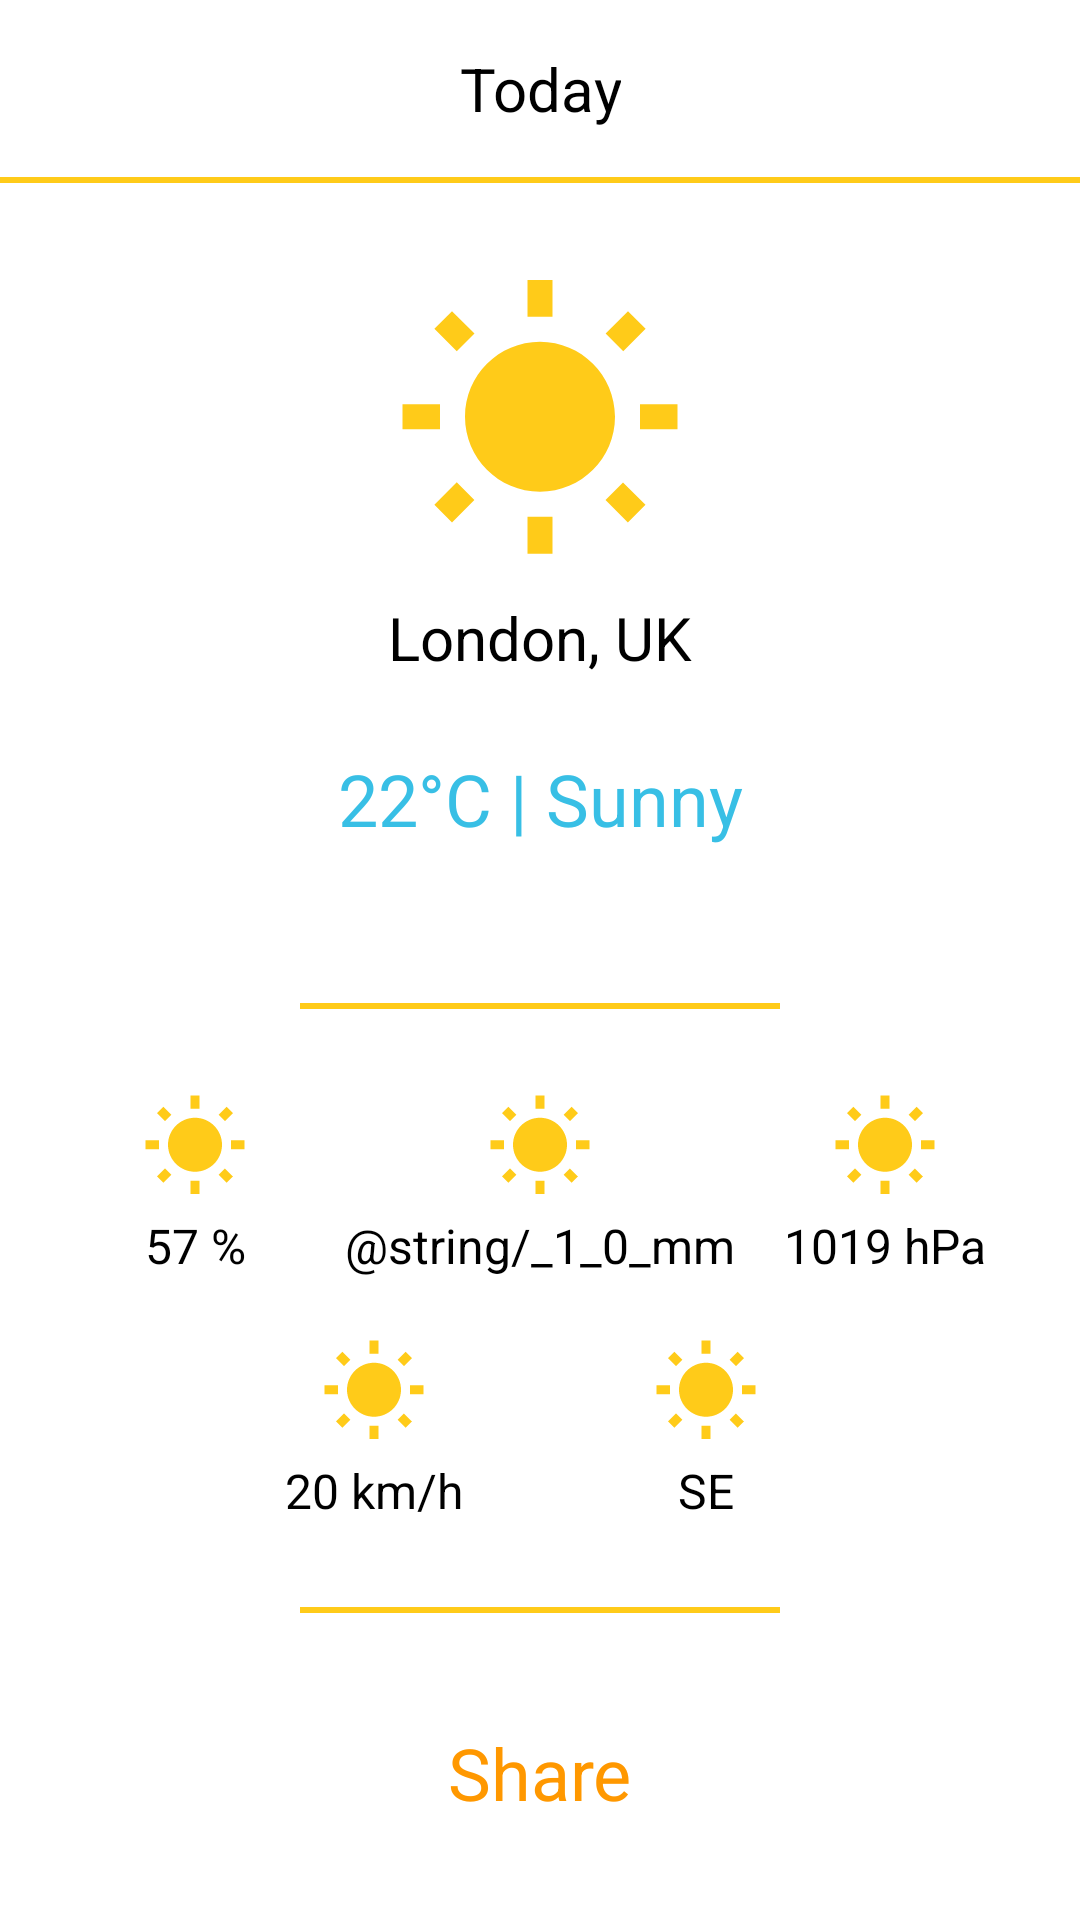

Reconstruct the res/layout file that produces this screen, plus the resources it refers to.
<!-- AndroidManifest.xml: application theme Theme.WeatherApplication -->
<!-- res/layout/fragment_current_weather.xml -->
<?xml version="1.0" encoding="utf-8"?>
<androidx.constraintlayout.widget.ConstraintLayout xmlns:android="http://schemas.android.com/apk/res/android"
    xmlns:app="http://schemas.android.com/apk/res-auto"
    android:layout_width="match_parent"
    android:layout_height="wrap_content"
    android:background="@color/white">

    <TextView
        android:id="@+id/todayTextView"
        android:layout_width="wrap_content"
        android:layout_height="@dimen/dp0"
        android:layout_marginTop="@dimen/dp16"
        android:layout_marginBottom="@dimen/dp16"
        android:gravity="center"
        android:text="@string/today_text"
        android:textColor="@color/black"
        android:textSize="@dimen/sp20"
        app:layout_constraintEnd_toEndOf="parent"
        app:layout_constraintStart_toStartOf="parent"
        app:layout_constraintTop_toTopOf="parent" />


    <LinearLayout
        android:id="@+id/line"
        android:layout_width="@dimen/dp0"
        android:layout_height="@dimen/sp2"
        android:layout_marginTop="@dimen/dp16"
        android:background="@color/yellow"
        android:gravity="center"
        android:orientation="vertical"
        app:layout_constraintEnd_toEndOf="parent"
        app:layout_constraintHorizontal_bias="0.0"
        app:layout_constraintStart_toStartOf="parent"
        app:layout_constraintTop_toBottomOf="@+id/todayTextView" />

    <ImageView
        android:id="@+id/weatherImageView"
        android:layout_width="@dimen/dp100"
        android:layout_height="@dimen/dp100"
        android:layout_marginTop="32dp"
        app:layout_constraintEnd_toEndOf="parent"
        app:layout_constraintStart_toStartOf="parent"
        app:layout_constraintTop_toTopOf="@id/line"
        app:srcCompat="@drawable/ic_test" />

    <TextView
        android:id="@+id/locationTextView"
        android:layout_width="wrap_content"
        android:layout_height="wrap_content"
        android:layout_marginTop="8dp"
        android:text="@string/london_uk"
        android:textColor="@color/black"
        android:textSize="@dimen/sp20"
        app:layout_constraintEnd_toEndOf="parent"
        app:layout_constraintStart_toStartOf="parent"
        app:layout_constraintTop_toBottomOf="@+id/weatherImageView" />

    <ImageView
        android:id="@+id/locationImageView"
        android:layout_width="@dimen/dp20"
        android:layout_height="@dimen/dp20"
        android:layout_marginEnd="@dimen/dp36"
        app:layout_constraintBottom_toBottomOf="@+id/locationTextView"
        app:layout_constraintEnd_toStartOf="@+id/locationTextView"
        app:layout_constraintTop_toTopOf="@+id/locationTextView"
        app:srcCompat="@drawable/mark" />

    <TextView
        android:id="@+id/tempTextView"
        android:layout_width="wrap_content"
        android:layout_height="wrap_content"
        android:layout_marginTop="@dimen/dp24"
        android:text="@string/temp_text"
        android:textColor="@color/blue"
        android:textSize="@dimen/sp24"
        app:layout_constraintEnd_toEndOf="parent"
        app:layout_constraintStart_toStartOf="parent"
        app:layout_constraintTop_toBottomOf="@+id/locationTextView" />

    <LinearLayout
        android:id="@+id/lineTwo"
        android:layout_width="@dimen/dp0"
        android:layout_height="@dimen/dp2"
        android:layout_marginStart="@dimen/dp100"
        android:layout_marginTop="@dimen/dp52"
        android:layout_marginEnd="@dimen/dp100"
        android:background="@color/yellow"
        android:gravity="center"
        android:orientation="vertical"
        app:layout_constraintEnd_toEndOf="parent"
        app:layout_constraintHorizontal_bias="0.0"
        app:layout_constraintStart_toStartOf="parent"
        app:layout_constraintTop_toBottomOf="@+id/tempTextView" />

    <androidx.constraintlayout.widget.ConstraintLayout
        android:id="@+id/weather_details"
        android:layout_width="@dimen/dp0"
        android:layout_height="wrap_content"
        android:layout_marginTop="@dimen/dp28"
        app:layout_constraintEnd_toEndOf="parent"
        app:layout_constraintStart_toStartOf="parent"
        app:layout_constraintTop_toBottomOf="@+id/lineTwo">

        <ImageView
            android:id="@+id/humidityImageView"
            android:layout_width="@dimen/dp36"
            android:layout_height="@dimen/dp36"
            app:layout_constraintEnd_toStartOf="@+id/imageView2"
            app:layout_constraintStart_toStartOf="parent"
            app:layout_constraintTop_toTopOf="parent"
            app:srcCompat="@drawable/ic_test" />

        <ImageView
            android:id="@+id/imageView2"
            android:layout_width="@dimen/dp36"
            android:layout_height="@dimen/dp36"
            android:layout_marginStart="@dimen/dp32"
            android:layout_marginEnd="@dimen/dp32"
            app:layout_constraintEnd_toStartOf="@+id/pressureImageView"
            app:layout_constraintStart_toEndOf="@id/humidityImageView"
            app:layout_constraintTop_toTopOf="parent"
            app:srcCompat="@drawable/ic_test" />

        <ImageView
            android:id="@+id/pressureImageView"
            android:layout_width="@dimen/dp36"
            android:layout_height="@dimen/dp36"
            app:layout_constraintEnd_toEndOf="parent"
            app:layout_constraintStart_toEndOf="@id/imageView2"
            app:layout_constraintTop_toTopOf="parent"
            app:srcCompat="@drawable/ic_test" />


        <TextView
            android:id="@+id/humidityTextView"
            android:layout_width="wrap_content"
            android:layout_height="wrap_content"
            android:layout_marginTop="@dimen/dp4"
            android:text="@string/humidity_text"
            android:textColor="@color/black"
            android:textSize="@dimen/sp16"
            app:layout_constraintEnd_toEndOf="@+id/humidityImageView"
            app:layout_constraintStart_toStartOf="@+id/humidityImageView"
            app:layout_constraintTop_toBottomOf="@+id/humidityImageView" />

        <TextView
            android:id="@+id/imageView2TextView"
            android:layout_width="wrap_content"
            android:layout_height="wrap_content"
            android:layout_marginTop="@dimen/dp4"
            android:text="@string/_1_0_mm"
            android:textColor="@color/black"
            android:textSize="@dimen/sp16"
            app:layout_constraintEnd_toEndOf="@+id/imageView2"
            app:layout_constraintStart_toStartOf="@+id/imageView2"
            app:layout_constraintTop_toBottomOf="@+id/imageView2" />

        <TextView
            android:id="@+id/pressureTextView"
            android:layout_width="wrap_content"
            android:layout_height="wrap_content"
            android:layout_marginTop="@dimen/dp4"
            android:text="@string/pressure_text"
            android:textColor="@color/black"
            android:textSize="@dimen/sp16"
            app:layout_constraintEnd_toEndOf="@+id/pressureImageView"
            app:layout_constraintStart_toStartOf="@+id/pressureImageView"
            app:layout_constraintTop_toBottomOf="@+id/pressureImageView" />

        <ImageView
            android:id="@+id/speedImageView"
            android:layout_width="@dimen/dp36"
            android:layout_height="@dimen/dp36"
            android:layout_marginStart="@dimen/dp32"
            android:layout_marginTop="@dimen/dp20"
            app:layout_constraintEnd_toStartOf="@+id/windImageView"
            app:layout_constraintStart_toStartOf="parent"
            app:layout_constraintTop_toBottomOf="@+id/imageView2TextView"
            app:srcCompat="@drawable/ic_test" />

        <ImageView
            android:id="@+id/windImageView"
            android:layout_width="@dimen/dp36"
            android:layout_height="@dimen/dp36"
            android:layout_marginTop="@dimen/dp20"
            android:layout_marginEnd="@dimen/dp32"
            app:layout_constraintEnd_toEndOf="parent"
            app:layout_constraintStart_toEndOf="@+id/speedImageView"
            app:layout_constraintTop_toBottomOf="@+id/imageView2TextView"
            app:srcCompat="@drawable/ic_test" />

        <TextView
            android:id="@+id/speedTextView"
            android:layout_width="wrap_content"
            android:layout_height="wrap_content"
            android:layout_marginTop="@dimen/dp4"
            android:text="@string/speed_text"
            android:textColor="@color/black"
            android:textSize="@dimen/sp16"
            app:layout_constraintEnd_toEndOf="@+id/speedImageView"
            app:layout_constraintStart_toStartOf="@+id/speedImageView"
            app:layout_constraintTop_toBottomOf="@+id/speedImageView" />

        <TextView
            android:id="@+id/windTextView"
            android:layout_width="wrap_content"
            android:layout_height="wrap_content"
            android:layout_marginTop="@dimen/dp4"
            android:text="@string/wind_text"
            android:textColor="@color/black"
            android:textSize="@dimen/sp16"
            app:layout_constraintEnd_toEndOf="@+id/windImageView"
            app:layout_constraintStart_toStartOf="@+id/windImageView"
            app:layout_constraintTop_toBottomOf="@+id/windImageView" />


    </androidx.constraintlayout.widget.ConstraintLayout>

    <LinearLayout
        android:id="@+id/lineThird"
        android:layout_width="@dimen/dp0"
        android:layout_height="@dimen/dp2"
        android:layout_marginStart="@dimen/dp100"
        android:layout_marginTop="@dimen/dp28"
        android:layout_marginEnd="@dimen/dp100"
        android:background="@color/yellow"
        android:gravity="center"
        android:orientation="vertical"
        app:layout_constraintEnd_toEndOf="parent"
        app:layout_constraintHorizontal_bias="0.0"
        app:layout_constraintStart_toStartOf="parent"
        app:layout_constraintTop_toBottomOf="@+id/weather_details" />

    <TextView
        android:id="@+id/shareTextView"
        android:layout_width="wrap_content"
        android:layout_height="wrap_content"
        android:layout_marginTop="@dimen/dp36"
        android:layout_marginBottom="32dp"
        android:text="@string/share"
        android:textColor="@color/orange"
        android:textSize="@dimen/sp24"
        app:layout_constraintBottom_toBottomOf="parent"
        app:layout_constraintEnd_toEndOf="parent"
        app:layout_constraintStart_toStartOf="parent"
        app:layout_constraintTop_toBottomOf="@+id/lineThird" />

</androidx.constraintlayout.widget.ConstraintLayout>
<!-- resources referenced by this layout -->
<resources>
  <color name="black">#FF000000</color>
  <color name="blue">#38BFE5</color>
  <color name="orange">#FF9800</color>
  <color name="white">#FFFFFFFF</color>
  <color name="yellow">#FFCB19</color>
  <dimen name="dp0">0dp</dimen>
  <dimen name="dp100">100dp</dimen>
  <dimen name="dp16">16dp</dimen>
  <dimen name="dp2">2dp</dimen>
  <dimen name="dp20">20dp</dimen>
  <dimen name="dp24">24dp</dimen>
  <dimen name="dp28">28dp</dimen>
  <dimen name="dp32">32dp</dimen>
  <dimen name="dp36">36dp</dimen>
  <dimen name="dp4">4dp</dimen>
  <dimen name="dp52">52dp</dimen>
  <dimen name="sp16">16sp</dimen>
  <dimen name="sp2">2sp</dimen>
  <dimen name="sp20">20sp</dimen>
  <dimen name="sp24">24sp</dimen>
  <!-- drawable ic_test (drawable) -->
  <vector android:height="24dp" android:tint="#FFCB19"
      android:viewportHeight="24" android:viewportWidth="24"
      android:width="24dp" xmlns:android="http://schemas.android.com/apk/res/android">
      <path android:fillColor="@android:color/white" android:pathData="M6.76,4.84l-1.8,-1.79 -1.41,1.41 1.79,1.79 1.42,-1.41zM4,10.5L1,10.5v2h3v-2zM13,0.55h-2L11,3.5h2L13,0.55zM20.45,4.46l-1.41,-1.41 -1.79,1.79 1.41,1.41 1.79,-1.79zM17.24,18.16l1.79,1.8 1.41,-1.41 -1.8,-1.79 -1.4,1.4zM20,10.5v2h3v-2h-3zM12,5.5c-3.31,0 -6,2.69 -6,6s2.69,6 6,6 6,-2.69 6,-6 -2.69,-6 -6,-6zM11,22.45h2L13,19.5h-2v2.95zM3.55,18.54l1.41,1.41 1.79,-1.8 -1.41,-1.41 -1.79,1.8z"/>
  </vector>
  <string name="humidity_text">57 %</string>
  <string name="london_uk">London, UK</string>
  <string name="pressure_text">1019 hPa</string>
  <string name="share">Share</string>
  <string name="speed_text">20 km/h</string>
  <string name="temp_text">22°С | Sunny</string>
  <string name="today_text">Today</string>
  <string name="wind_text">SE</string>
  <style name="Theme.WeatherApplication" parent="Theme.MaterialComponents.NoActionBar">
  
          
          <item name="colorPrimary">@android:color/white</item>
          <item name="colorPrimaryVariant">@color/purple_700</item>
          <item name="colorOnPrimary">@color/white</item>
          
          <item name="colorSecondary">@color/teal_200</item>
          <item name="colorSecondaryVariant">@color/teal_700</item>
          <item name="colorOnSecondary">@color/black</item>
          
          <item name="android:statusBarColor" tools:targetApi="l">?attr/colorPrimaryVariant</item>
          
      </style>
  <color name="purple_700">#FF3700B3</color>
  <color name="teal_200">#FF03DAC5</color>
  <color name="teal_700">#FF018786</color>
</resources>
